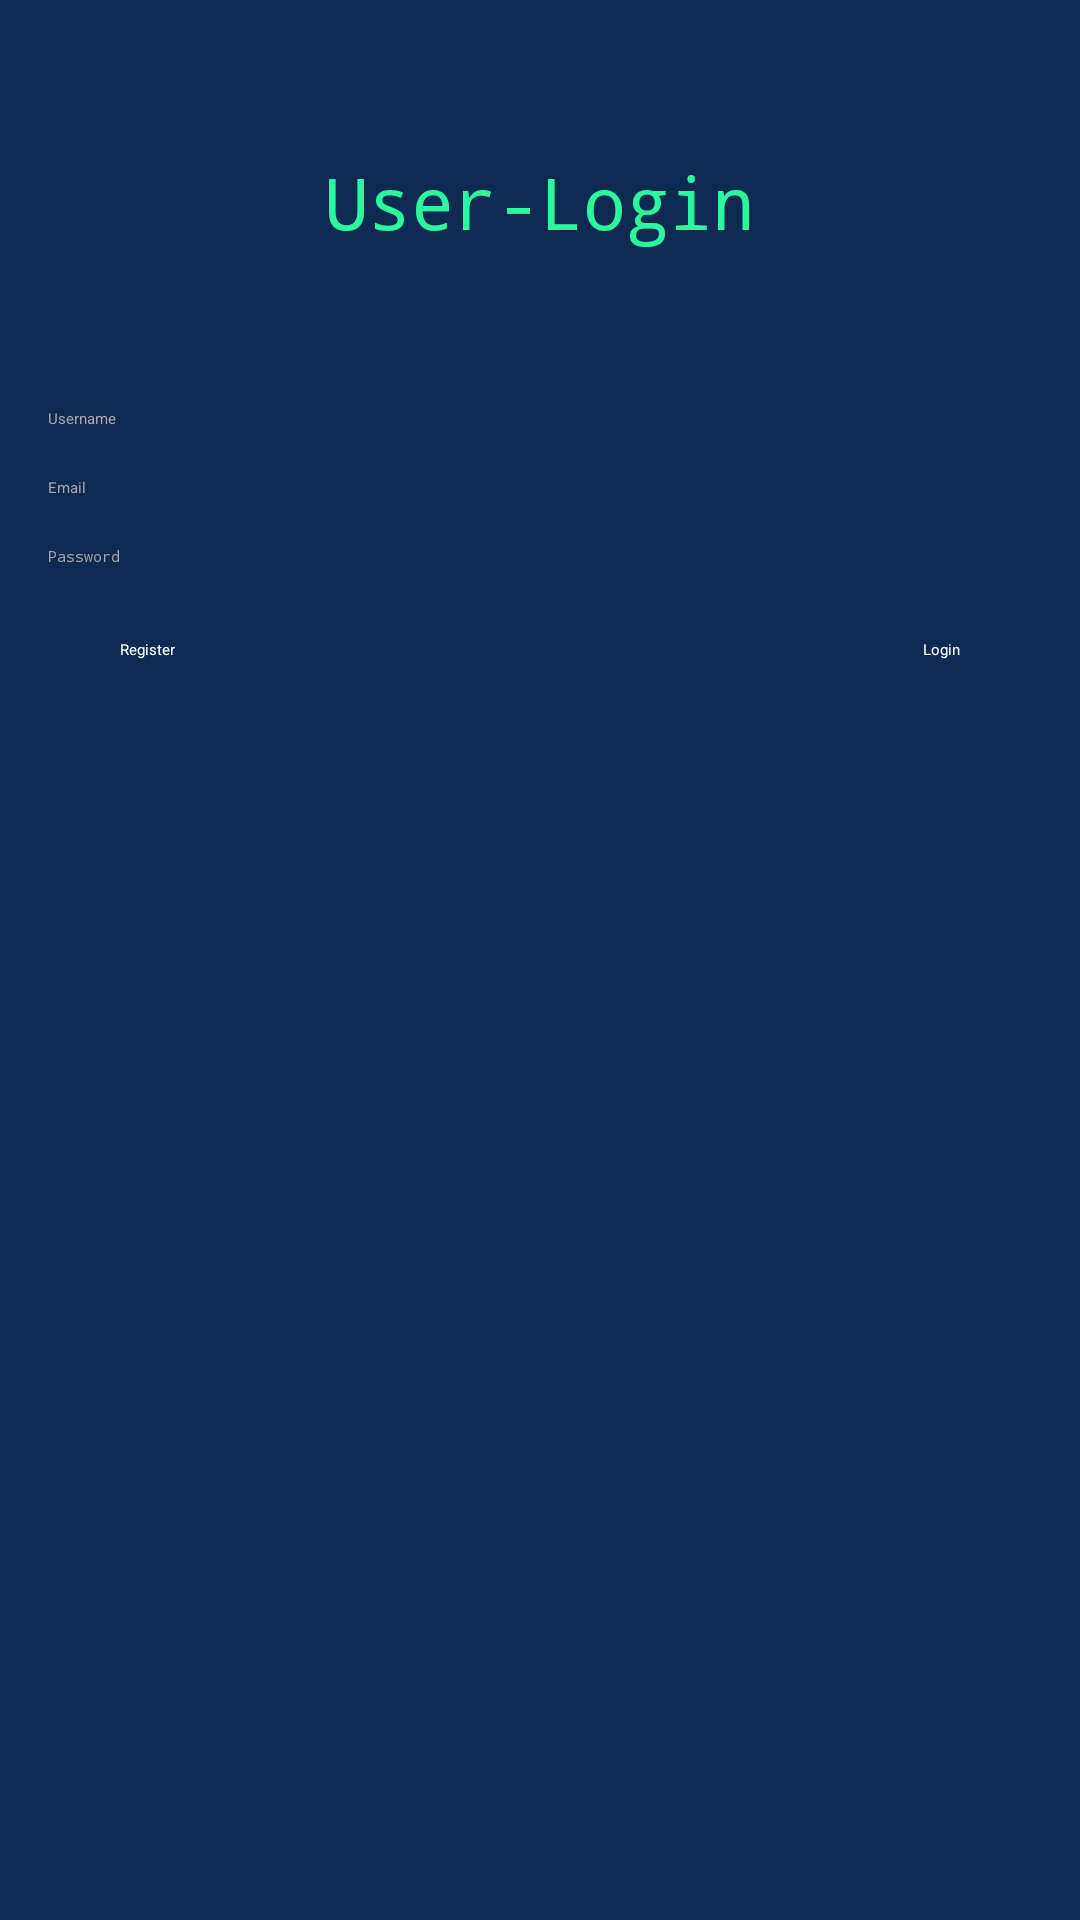

Reconstruct the res/layout file that produces this screen, plus the resources it refers to.
<!-- AndroidManifest.xml: application theme Theme.API -->
<!-- res/layout/activity_login.xml -->
<RelativeLayout xmlns:android="http://schemas.android.com/apk/res/android"
    android:layout_width="match_parent"
    android:layout_height="match_parent"
    android:background="#0d2a50"
    android:padding="16dp">

    <TextView
        android:layout_width="wrap_content"
        android:layout_height="wrap_content"
        android:text="User-Login"
        android:textColor="#2CF69E"
        android:fontFamily="monospace"
        android:textSize="24sp"
        android:layout_centerHorizontal="true"
        android:layout_marginTop="35dp"
        />

    <EditText
        android:id="@+id/etUsername"
        android:layout_width="match_parent"
        android:layout_height="wrap_content"
        android:hint="Username"
        android:textColor="@color/white"
        android:textColorHint="#A8A5AB"
        android:inputType="textPersonName"
        android:layout_marginTop="120dp"
        />

    <EditText
        android:id="@+id/etEmail"
        android:layout_width="match_parent"
        android:layout_height="wrap_content"
        android:hint="Email"
        android:textColor="@color/white"
        android:inputType="textEmailAddress"
        android:layout_below="@id/etUsername"
        android:layout_marginTop="16dp"
        android:textColorHint="#A8A5AB"/>

    <EditText
        android:id="@+id/etPassword"
        android:layout_width="match_parent"
        android:layout_height="wrap_content"
        android:hint="Password"
        android:textColor="@color/white"
        android:inputType="textPassword"
        android:layout_below="@id/etEmail"
        android:layout_marginTop="16dp"
        android:textColorHint="#A8A5AB"/>

    <Button
        android:id="@+id/btnLogin"
        android:layout_width="wrap_content"
        android:layout_height="wrap_content"
        android:text="Login"
        style="@style/ButtonStyle"
        android:layout_below="@id/etPassword"
        android:layout_alignParentEnd="true"
        android:layout_marginTop="24dp"
        android:backgroundTint="@color/black"/>

    <Button
        android:id="@+id/btnRegister"
        android:layout_width="wrap_content"
        android:layout_height="wrap_content"
        android:text="Register"
        android:layout_alignParentStart="true"
        style="@style/ButtonStyle"
        android:layout_alignBaseline="@id/btnLogin"
        android:backgroundTint="@color/black"/>

</RelativeLayout>
<!-- resources referenced by this layout -->
<resources>
  <style name="ButtonStyle">
          <item name="android:backgroundTint">@color/colorPrimary</item>
          <item name="android:textColor">@android:color/white</item>
          <item name="android:padding">16dp</item>
          <item name="android:layout_margin">8dp</item>
  
      </style>
  <!-- not gathered from this repository: default colours our renderer supplied (Android Studio template values) -->
  <color name="black">#FF000000</color>
  <color name="white">#FFFFFFFF</color>
  <color name="colorPrimary">#FF6200EE</color>
</resources>
